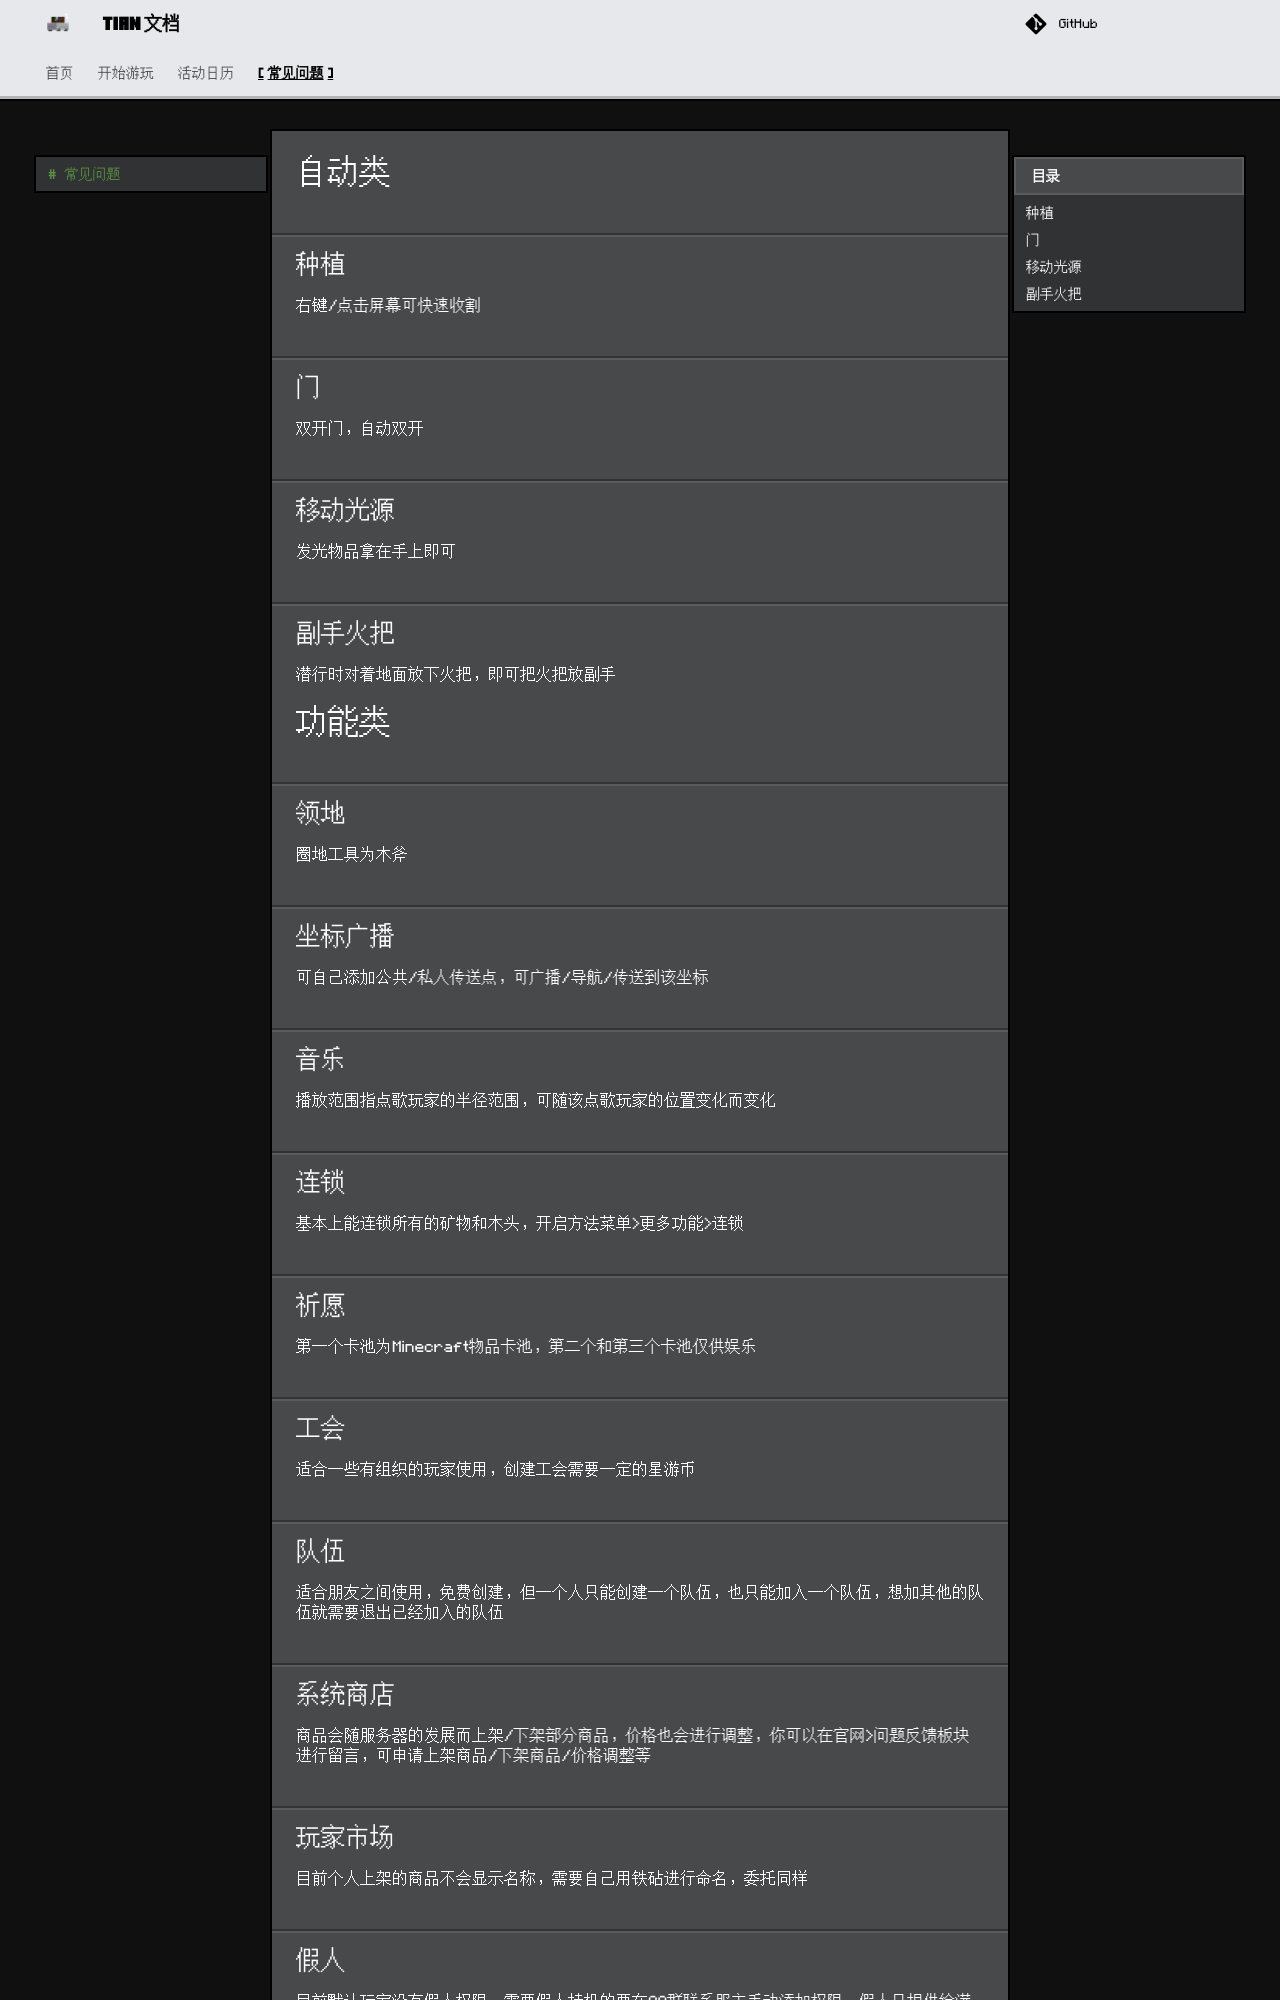

repository: xiaoioi/TcsCraftdocs · page: help/index.html · generator: mkdocs

# 自动类

## 种植
右键/点击屏幕可快速收割

## 门
双开门，自动双开

## 移动光源
发光物品拿在手上即可

## 副手火把
潜行时对着地面放下火把，即可把火把放副手

# 功能类

## 领地
圈地工具为木斧

## 坐标广播
可自己添加公共/私人传送点，可广播/导航/传送到该坐标

## 音乐
播放范围指点歌玩家的半径范围，可随该点歌玩家的位置变化而变化

## 连锁
基本上能连锁所有的矿物和木头，开启方法菜单>更多功能>连锁

## 祈愿
第一个卡池为Minecraft物品卡池，第二个和第三个卡池仅供娱乐

## 工会
适合一些有组织的玩家使用，创建工会需要一定的星游币

## 队伍
适合朋友之间使用，免费创建，但一个人只能创建一个队伍，也只能加入一个队伍，想加其他的队伍就需要退出已经加入的队伍

## 系统商店
商品会随服务器的发展而上架/下架部分商品，价格也会进行调整，你可以在官网>问题反馈板块进行留言，可申请上架商品/下架商品/价格调整等

## 玩家市场
目前个人上架的商品不会显示名称，需要自己用铁砧进行命名，委托同样
